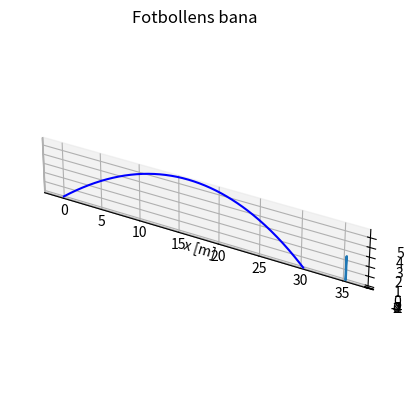

Here is the Python script that generated this plot:
"""
"Bollen landar vid x=30.29998206346866 och y=0.0 [m]". Alltså landar
bollen cirka 10.3 meter tidigare om man tar hänsyn till att det också 
finns luftmotstånd. Detta betyder att bollen aldrig landar i mål.

"""

# Fil f�r simulering av bollr�relse. P� slutet finns �ven ett exempel d�r en straffspark simuleras.

import numpy as np
import matplotlib.pyplot as pp
from mpl_toolkits import mplot3d
from scipy.integrate import odeint

#BollODE: Funktion f�r att ber�kna h�gerledet i differential-
# ekvationen som styr bollens r�relse.
# 
def BollODE( S , t ):
    # Fysikaliska parametrar
    m=0.3056   # Bollens massa [kg]
    g=9.81     # Tyngdkraftsaccelerationen [m/s^2]
    r=0.105    # Bollens Radie [m]
    rho=1.2    # Luftensdensitet [kg/m^3]
    A=0.0375   # Tv�rsnittsarean [m^2]
    Cd=0.17    # Luftmotst�ndskoefficient.
    Cl=0.16    # Koefficient f�r Magnus kraft 
    omega=np.array([0 , -8.9 , 25]) # Rotationsmomentetvektor.
     
    # Tillst�ndsvektorn �r S=[ P ; V ], d�r P �r position och
    # V �r hastigheten. Notera fullst�ndigt vansinniga indexeringen.
    P=S[0:3]
    V=S[3:6]
    
    # Ber�kna nu de krafter som verkar p� bollen. F�rst ut �r
    # Tyngdkraften Fm.
  
    G=np.array([ 0 , 0 , -g])
    Fm=m*G
  
    # H�r kan du inf�ra de SciLab kommandon som kr�vs f�r att
    # Ber�kna den kraft luftmotst�ndet ger upphov till.
  
    Fd=np.array([0 , 0 ,  0])
    Fd= -1/2 * rho *  A * Cd * np.sqrt(S[3]**2 + S[4]**2 + S[5]**2) * V
    
    # Slutligen ber�knas Magnuskraften. H�r skall np.cross() anv�ndas
    # f�r att ber�kna vektorprodukten.
    
    Fl=np.array([0 , 0 ,  0])
    
    # Kraften ger nu accelerationen, eller derivatan 
    # av hastighetsvektorn enligt Newtons lag F=m*a.
    
    F=Fm+Fd+Fl # Detta �r summan av krafterna som verkar p� bollen.
    A=F/m
    dS=np.zeros(6)
    dS[0:3]=V
    dS[3:6]=A
    return dS
   

# Det �r bara den del av bollbanan d�r z>0 som �r fysikaliskt rimlig. Vi skall 
# bara plotta den delen. H�r tar vi in (t,z(t)) och hittar de punkter som skall
# ritas upp. Eventuellt �r hela bollbanan fysikaliskt rimlig.
def HittaRelevantaVarden( z ):
    for k in range(np.size(t)):
        if z[k]<0:
            return k
    return np.size(t)-1



#=====================================================================
#
# H�r finns kod f�r att simulera bollbanan med BollODE som h�gerleds
# funktion som den �r definierad ovan. Vi ritar �ven upp bollbanan och
# skriver ut var bollen landar
#
# G�r kopior av denna f�r att l�sa de olika uppgifterna. 
#
P0=np.array([0,0,0])        # Utg�ngsposition
V0=np.array([17.3,0,11.5])  # Utg�ngshastighet
S0=np.zeros(6)
S0[0:3]=P0
S0[3:6]=V0                  # Starttillst�ndet

n=500                        # Vi s�ker l�sningen i intervallet 0<t<5 [s]. 
t=np.linspace(0,5,n)

BollBanan = odeint(BollODE, S0, t ) # Ber�knar nu l�sningen. Varje rad blir 
                                    # Tillst�ndet f�r en given tidpunkt. Allts�
                                    # S( t[k] ) = BollBanan[ k , : ]


fig = pp.figure()             # Nu g�r vi en 3D plot av bollbanan.
ax=pp.axes(projection='3d')
k=HittaRelevantaVarden(BollBanan[:,2])  # Hitta positiva z-v�rden
ax.plot3D(BollBanan[0:k+1,0],BollBanan[0:k+1,1],BollBanan[0:k+1,2],'blue')
ax.set_aspect('equal')
pp.xlabel('x [m]')
pp.ylabel('y [m]')
pp.title('Fotbollens bana');
print("Bollen landar vid x={} och y={} [m]".format(BollBanan[k,0],BollBanan[k,1]))
ax.plot3D(35.3*np.array([1,1,1,1]),7.32*np.array([-1,-1,1,1])/2,2.44*np.array([0,1,1,0]))
pp.show()


#===========================================================================
# 
# [redacted]
# �r ber�md f�r. Det som eventuellt �r fel �r sid-spinnet i omega vektorn.
#
#  
#  // Fysikaliska parametrar
#  m=0.3056;                          # Bollens massa [kg]
#  r=0.105;                           # Bollens Radie [m]
#  g=9.81;                            # Tyngdkraftsaccelerationen [m/s^2]
#  rho=1.2;                           # Luftensdensitet [kg/m^3]
#  A=0.0375;                          # Tv�rsnittsarean [m^2]
#  Cd=0.14;                           # Luftmotst�ndskoefficient.
#  Cl=0.16;                           # Koefficient f�r Magnus kraft 
#  omega=np.array([0 , -8.9 , 0])    # Rotationsmomentetvektor.
# V0=np.array([35.4 , -14.9 ,  4.13]) # Utg�ngshastighet

#
# H�r finns en kod-rad som ritar upp fotbollsm�let. Avdt�ndet till m�let
# �r 35.4 meter.
#



